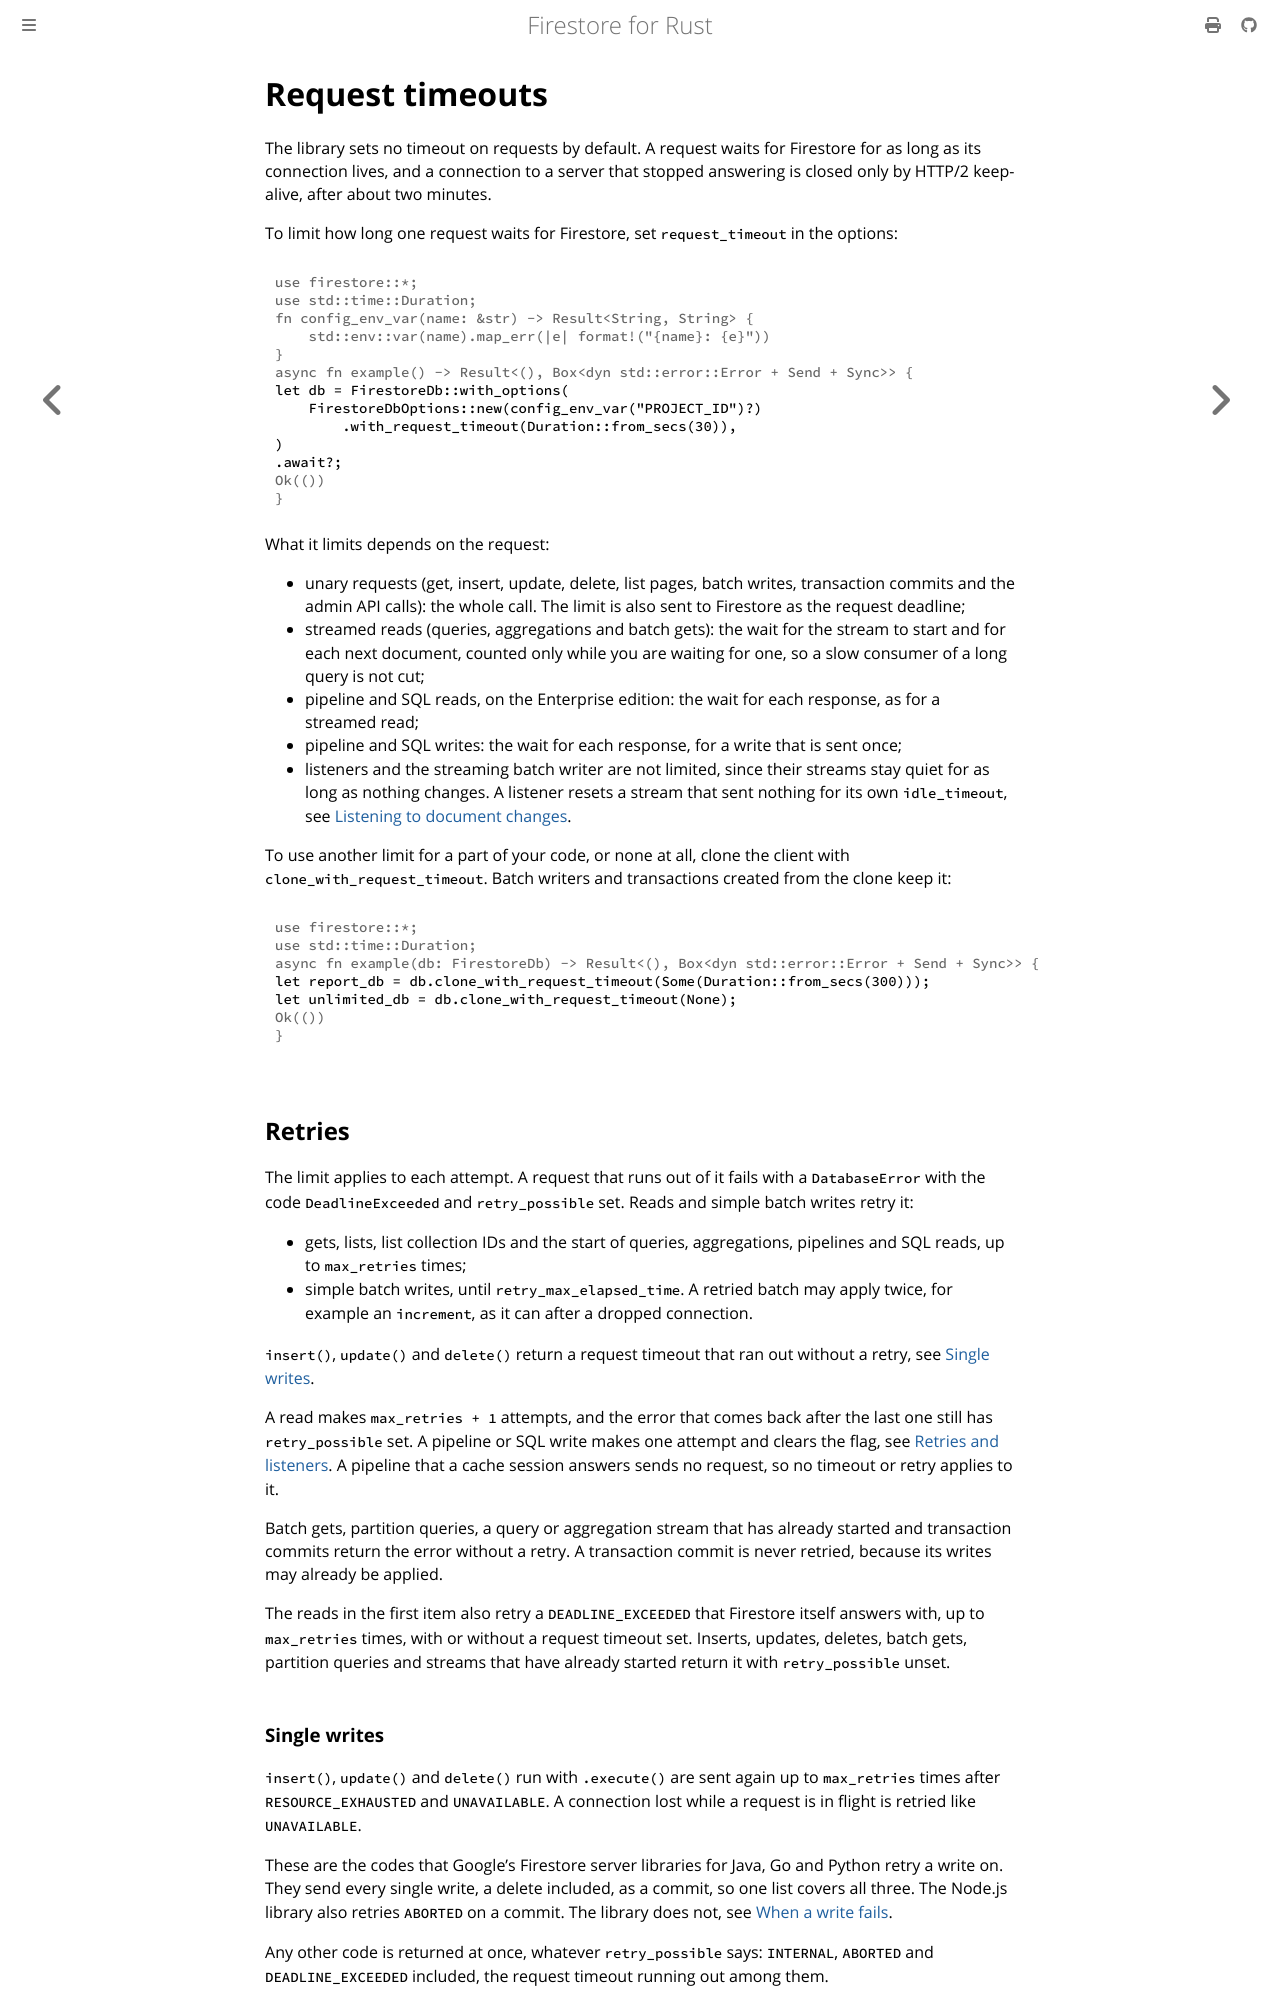

repository: abdolence/firestore-rs · page: request-timeouts.html · generator: mdbook

# Request timeouts

The library sets no timeout on requests by default. A request waits for Firestore for as long as its connection
lives, and a connection to a server that stopped answering is closed only by HTTP/2 keep-alive, after about two minutes.

To limit how long one request waits for Firestore, set `request_timeout` in the options:

```rust,no_run
# use firestore::*;
# use std::time::Duration;
# fn config_env_var(name: &str) -> Result<String, String> {
#     std::env::var(name).map_err(|e| format!("{name}: {e}"))
# }
# async fn example() -> Result<(), Box<dyn std::error::Error + Send + Sync>> {
let db = FirestoreDb::with_options(
    FirestoreDbOptions::new(config_env_var("PROJECT_ID")?)
        .with_request_timeout(Duration::from_secs(30)),
)
.await?;
# Ok(())
# }
```

What it limits depends on the request:
- unary requests (get, insert, update, delete, list pages, batch writes, transaction commits and the admin API calls):
  the whole call. The limit is also sent to Firestore as the request deadline;
- streamed reads (queries, aggregations and batch gets): the wait for the stream to start and for each next document,
  counted only while you are waiting for one, so a slow consumer of a long query is not cut;
- pipeline and SQL reads, on the Enterprise edition: the wait for each response, as for a streamed read;
- pipeline and SQL writes: the wait for each response, for a write that is sent once;
- listeners and the streaming batch writer are not limited, since their streams stay quiet for as long as nothing changes.
  A listener resets a stream that sent nothing for its own `idle_timeout`, see
  [Listening to document changes](listening-changes.md).

To use another limit for a part of your code, or none at all, clone the client with `clone_with_request_timeout`.
Batch writers and transactions created from the clone keep it:

```rust,no_run
# use firestore::*;
# use std::time::Duration;
# async fn example(db: FirestoreDb) -> Result<(), Box<dyn std::error::Error + Send + Sync>> {
let report_db = db.clone_with_request_timeout(Some(Duration::from_secs(300)));
let unlimited_db = db.clone_with_request_timeout(None);
# Ok(())
# }
```

## Retries

The limit applies to each attempt. A request that runs out of it fails with a `DatabaseError` with the code
`DeadlineExceeded` and `retry_possible` set. Reads and simple batch writes retry it:
- gets, lists, list collection IDs and the start of queries, aggregations, pipelines and SQL reads, up to `max_retries`
  times;
- simple batch writes, until `retry_max_elapsed_time`. A retried batch may apply twice, for example an `increment`,
  as it can after a dropped connection.

`insert()`, `update()` and `delete()` return a request timeout that ran out without a retry, see
[Single writes](#single-writes).

A read makes `max_retries + 1` attempts, and the error that comes back after the last one still has `retry_possible` set.
A pipeline or SQL write makes one attempt and clears the flag, see
[Retries and listeners](./pipeline-writes.md#retries-and-listeners). A pipeline that a cache session answers sends no
request, so no timeout or retry applies to it.

Batch gets, partition queries, a query or aggregation stream that has already started and transaction commits return
the error without a retry. A transaction commit is never retried, because its writes may already be applied.

The reads in the first item also retry a `DEADLINE_EXCEEDED` that Firestore itself answers with, up to `max_retries`
times, with or without a request timeout set. Inserts, updates, deletes, batch gets, partition queries and streams that
have already started return it with `retry_possible` unset.
